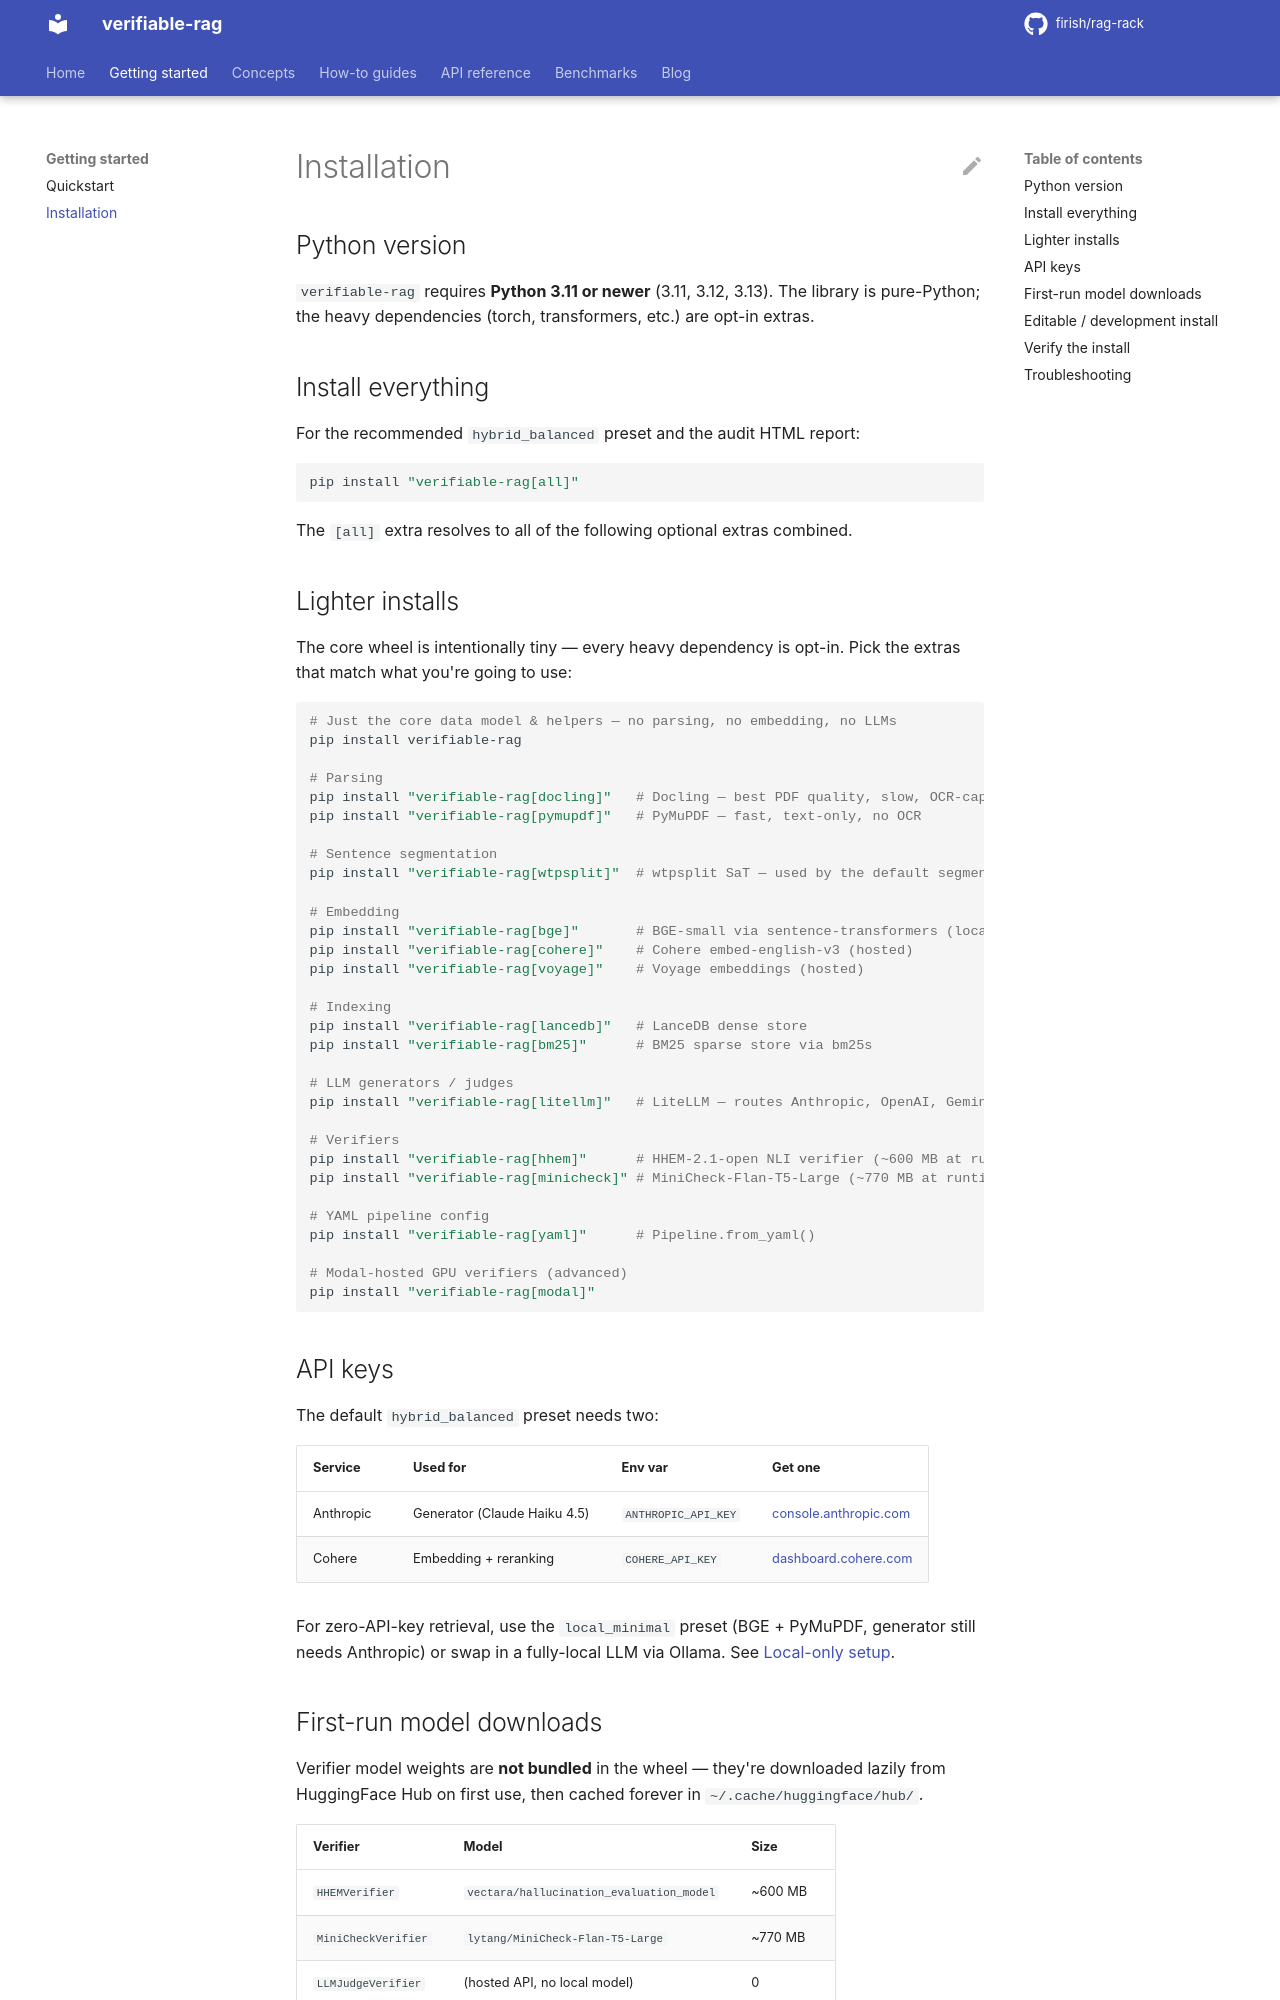

repository: firish/rag-rack · page: getting-started/installation/index.html · generator: mkdocs

# Installation

## Python version

`verifiable-rag` requires **Python 3.11 or newer** (3.11, 3.12, 3.13). The library is pure-Python; the heavy dependencies (torch, transformers, etc.) are opt-in extras.

## Install everything

For the recommended `hybrid_balanced` preset and the audit HTML report:

```bash
pip install "verifiable-rag[all]"
```

The `[all]` extra resolves to all of the following optional extras combined.

## Lighter installs

The core wheel is intentionally tiny — every heavy dependency is opt-in. Pick the extras that match what you're going to use:

```bash
# Just the core data model & helpers — no parsing, no embedding, no LLMs
pip install verifiable-rag

# Parsing
pip install "verifiable-rag[docling]"   # Docling — best PDF quality, slow, OCR-capable
pip install "verifiable-rag[pymupdf]"   # PyMuPDF — fast, text-only, no OCR

# Sentence segmentation
pip install "verifiable-rag[wtpsplit]"  # wtpsplit SaT — used by the default segmenter

# Embedding
pip install "verifiable-rag[bge]"       # BGE-small via sentence-transformers (local, free)
pip install "verifiable-rag[cohere]"    # Cohere embed-english-v3 (hosted)
pip install "verifiable-rag[voyage]"    # Voyage embeddings (hosted)

# Indexing
pip install "verifiable-rag[lancedb]"   # LanceDB dense store
pip install "verifiable-rag[bm25]"      # BM25 sparse store via bm25s

# LLM generators / judges
pip install "verifiable-rag[litellm]"   # LiteLLM — routes Anthropic, OpenAI, Gemini, Groq, Ollama, ...

# Verifiers
pip install "verifiable-rag[hhem]"      # HHEM-2.1-open NLI verifier (~600 MB at runtime)
pip install "verifiable-rag[minicheck]" # MiniCheck-Flan-T5-Large (~770 MB at runtime)

# YAML pipeline config
pip install "verifiable-rag[yaml]"      # Pipeline.from_yaml()

# Modal-hosted GPU verifiers (advanced)
pip install "verifiable-rag[modal]"
```

## API keys

The default `hybrid_balanced` preset needs two:

| Service | Used for | Env var | Get one |
|---|---|---|---|
| Anthropic | Generator (Claude Haiku 4.5) | `ANTHROPIC_API_KEY` | [console.anthropic.com](https://console.anthropic.com/) |
| Cohere | Embedding + reranking | `COHERE_API_KEY` | [dashboard.cohere.com](https://dashboard.cohere.com/) |

For zero-API-key retrieval, use the `local_minimal` preset (BGE + PyMuPDF, generator still needs Anthropic) or swap in a fully-local LLM via Ollama. See [Local-only setup](../how-to/local-only-setup.md).

## First-run model downloads

Verifier model weights are **not bundled** in the wheel — they're downloaded lazily from HuggingFace Hub on first use, then cached forever in `~/.cache/huggingface/hub/`.

| Verifier | Model | Size |
|---|---|---|
| `HHEMVerifier` | `vectara/hallucination_evaluation_model` | ~600 MB |
| `MiniCheckVerifier` | `lytang/MiniCheck-Flan-T5-Large` | ~770 MB |
| `LLMJudgeVerifier` | (hosted API, no local model) | 0 |

Standard `transformers` progress bar is shown during download.
